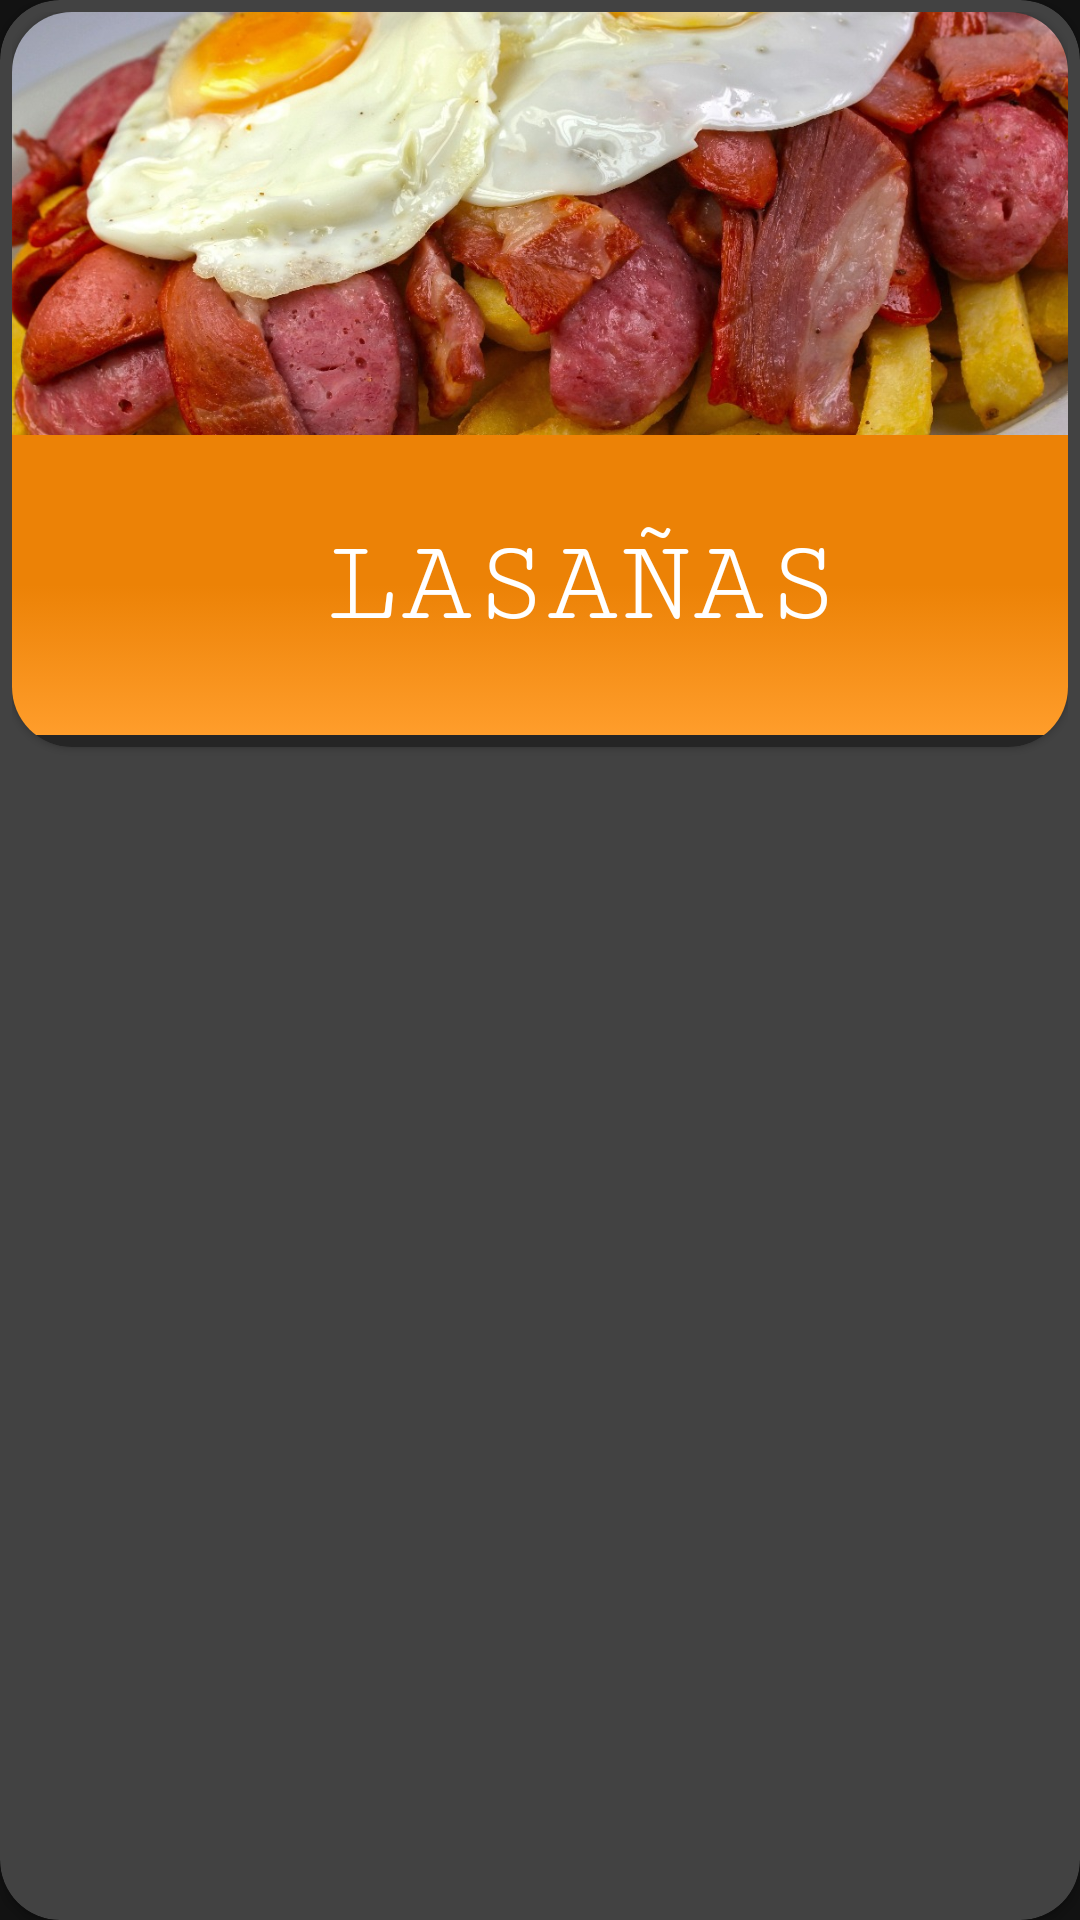

This screen was rendered from an Android layout file. Write that file and the resources it references.
<!-- AndroidManifest.xml: application theme Theme.AppElGranPollon -->
<!-- res/layout/card_category.xml -->
<?xml version="1.0" encoding="utf-8"?>
<androidx.cardview.widget.CardView
        xmlns:android="http://schemas.android.com/apk/res/android"
        xmlns:app="http://schemas.android.com/apk/res-auto"
        xmlns:card_view="http://schemas.android.com/apk/res-auto"
        android:layout_width="390dp"
        android:layout_height="245dp"
        android:background="@color/black"
        android:layout_margin="12dp"
        app:cardCornerRadius="20dp"
        app:cardMaxElevation="6dp"
        card_view:contentPadding="4dp"
>
    <com.google.android.material.card.MaterialCardView
            android:id="@+id/cardCategory"
            android:layout_width="match_parent"
            android:layout_height="wrap_content"
            android:orientation="vertical"
            app:cardCornerRadius="20dp">
        <LinearLayout
                android:layout_width="380dp"
                android:layout_height="245dp"
                android:orientation="vertical"
                android:background="#00FFFFFF"
        >


            <ImageView
                    android:layout_width="match_parent"
                    android:layout_height="141dp"
                    app:srcCompat="@drawable/choripapas"
                    android:id="@+id/imagenCate"
                    android:focusableInTouchMode="false"
                    android:adjustViewBounds="true"
                    android:scaleType="centerCrop"/>

            <TextView
                    android:layout_width="match_parent"
                    android:layout_height="100dp"
                    android:text="LASAÑAS"
                    android:textSize="40dp"
                    android:gravity="center"
                    android:textColor="@color/white"
                    android:fontFamily="serif-monospace"
                    android:background="@drawable/gradien_background"
                    android:id="@+id/tvNombre"></TextView>
        </LinearLayout>
    </com.google.android.material.card.MaterialCardView>
</androidx.cardview.widget.CardView>
<!-- resources referenced by this layout -->
<resources>
  <color name="black">#FF000000</color>
  <color name="white">#FFFFFFFF</color>
  <!-- drawable choripapas: jpeg bitmap (drawable, 240049 bytes) -->
  <!-- drawable gradien_background (drawable) -->
  <?xml version="1.0" encoding="utf-8"?>
  <selector xmlns:android="http://schemas.android.com/apk/res/android">
  
      <item>
          <shape>
              <gradient
                  android:angle="90"
                  android:startColor="@color/orange_noforce"
                  android:centerColor="@color/orange"
                  android:endColor="@color/orange"
                  android:type="linear"/>
          </shape>
      </item>
  
  </selector>
  <style name="Theme.AppElGranPollon" parent="Theme.MaterialComponents.NoActionBar">
          
          <item name="colorPrimary">@color/purple_500</item>
          <item name="colorPrimaryVariant">@color/purple_700</item>
          <item name="colorOnPrimary">@color/white</item>
          
          <item name="colorSecondary">@color/teal_200</item>
          <item name="colorSecondaryVariant">@color/teal_700</item>
          <item name="colorOnSecondary">@color/black</item>
          
          <item name="android:statusBarColor" tools:targetApi="l">?attr/colorPrimaryVariant</item>
          
      </style>
  <color name="orange_noforce">#FF9D2B</color>
  <color name="orange">#FFEC8206</color>
  <color name="purple_500">#FFEC8206</color>
  <color name="purple_700">#FFCCCCD0</color>
  <color name="teal_200">#FF03DAC5</color>
  <color name="teal_700">#FF018786</color>
</resources>
